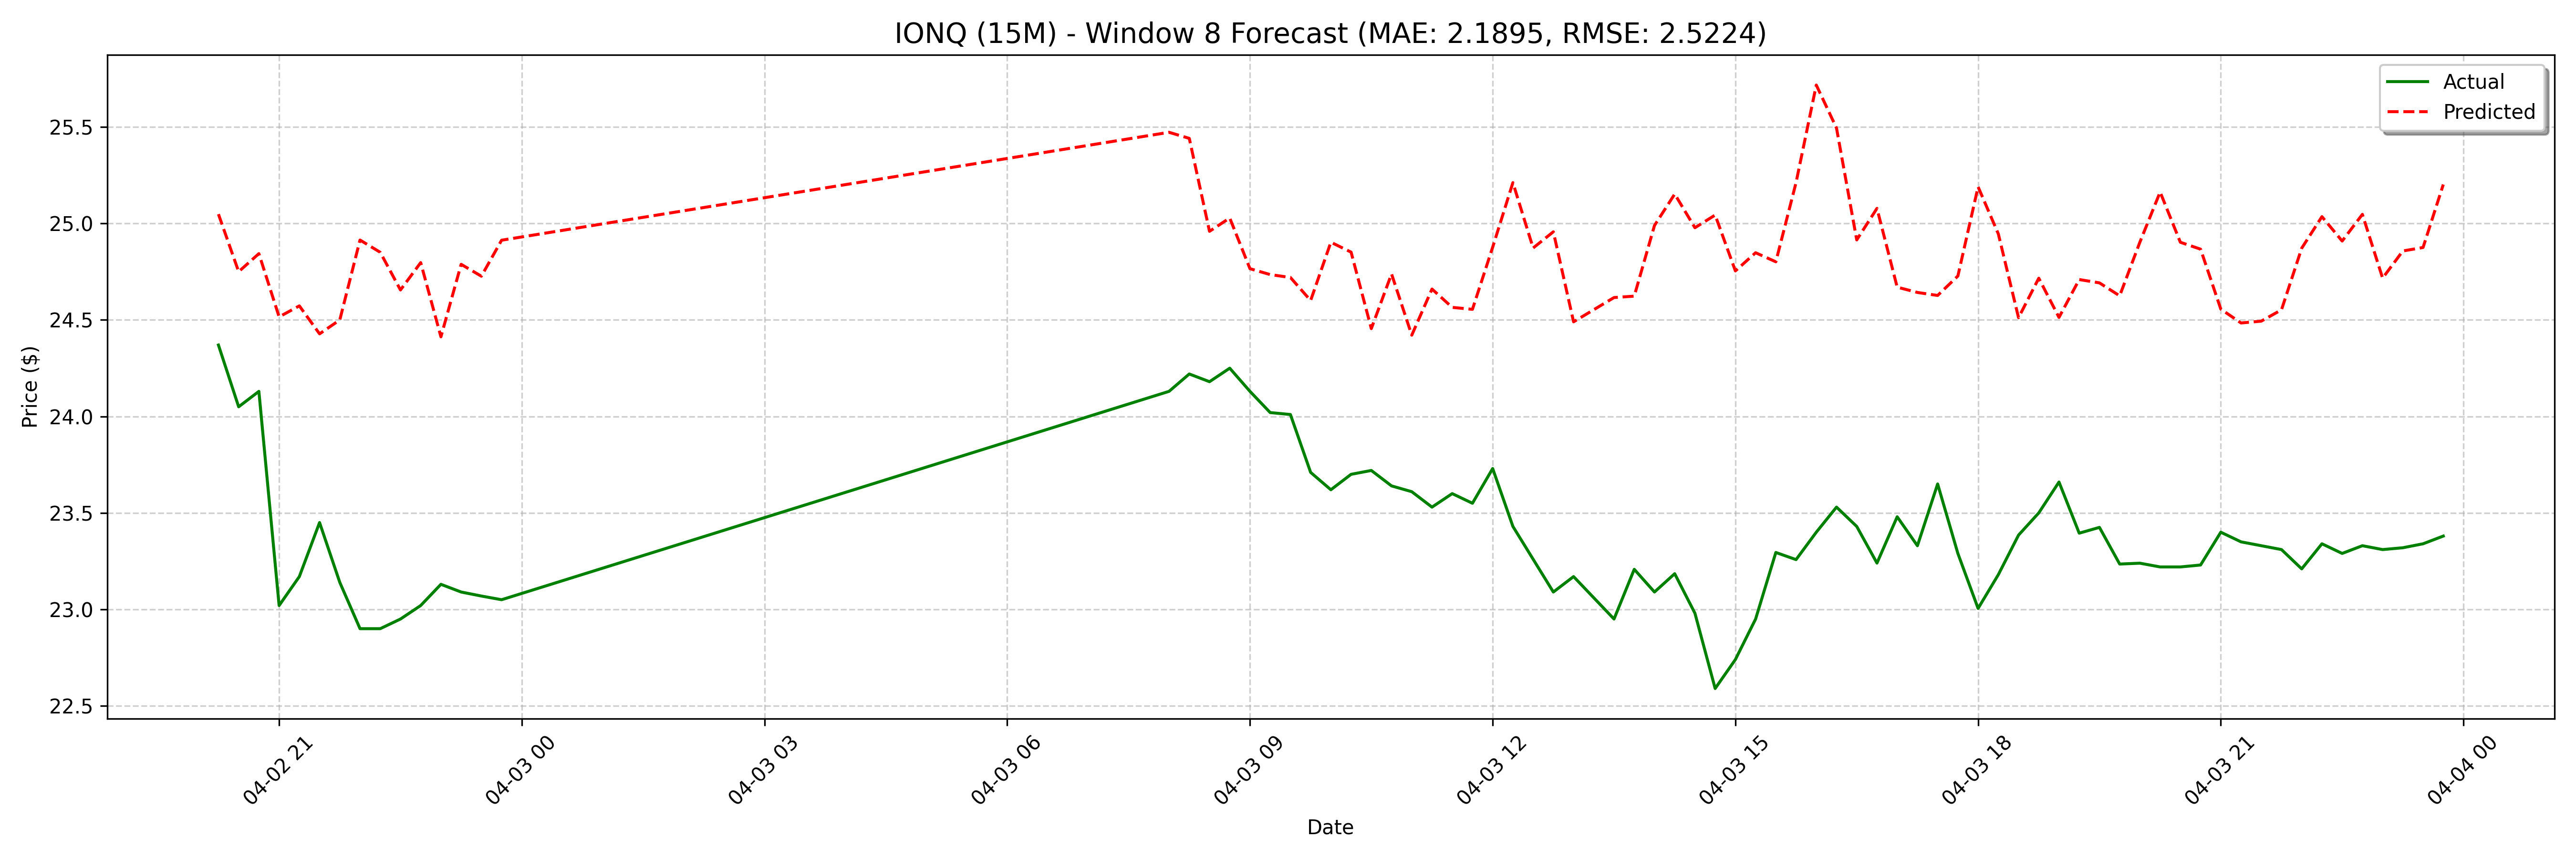

Data behind this chart, as committed beside it:
date, actual, forecast
2025-04-02 20:15:00, 24.37, 25.05
2025-04-02 20:30:00, 24.05, 24.75
2025-04-02 20:45:00, 24.13, 24.84
2025-04-02 21:00:00, 23.02, 24.52
2025-04-02 21:15:00, 23.17, 24.57
2025-04-02 21:30:00, 23.45, 24.43
2025-04-02 21:45:00, 23.14, 24.5
2025-04-02 22:00:00, 22.9, 24.91
2025-04-02 22:15:00, 22.9, 24.85
2025-04-02 22:30:00, 22.95, 24.66
2025-04-02 22:45:00, 23.02, 24.8
2025-04-02 23:00:00, 23.13, 24.41
2025-04-02 23:15:00, 23.09, 24.79
2025-04-02 23:30:00, 23.07, 24.73
2025-04-02 23:45:00, 23.05, 24.91
2025-04-03 08:00:00, 24.13, 25.3
2025-04-03 08:15:00, 24.22, 25.2
2025-04-03 08:30:00, 24.18, 24.52
2025-04-03 08:45:00, 24.25, 24.71
2025-04-03 09:00:00, 24.13, 24.45
2025-04-03 09:15:00, 24.02, 24.5
2025-04-03 09:30:00, 24.01, 24.49
2025-04-03 09:45:00, 23.71, 24.6
2025-04-03 10:00:00, 23.62, 25.04
2025-04-03 10:15:00, 23.7, 24.93
2025-04-03 10:30:00, 23.72, 24.52
2025-04-03 10:45:00, 23.64, 24.68
2025-04-03 11:00:00, 23.61, 24.41
2025-04-03 11:15:00, 23.53, 24.57
2025-04-03 11:30:00, 23.6, 24.56
2025-04-03 11:45:00, 23.55, 24.65
2025-04-03 12:00:00, 23.73, 24.93
2025-04-03 12:15:00, 23.43, 25.08
2025-04-03 12:30:00, 23.26, 24.74
2025-04-03 12:45:00, 23.09, 24.89
2025-04-03 13:00:00, 23.17, 24.58
2025-04-03 13:30:00, 22.95, 24.64
2025-04-03 13:45:00, 23.21, 24.61
2025-04-03 14:00:00, 23.09, 24.54
2025-04-03 14:15:00, 23.18, 25.05
2025-04-03 14:30:00, 22.98, 25.09
2025-04-03 14:45:00, 22.59, 24.78
2025-04-03 15:00:00, 22.74, 24.98
2025-04-03 15:15:00, 22.95, 24.57
2025-04-03 15:30:00, 23.3, 24.71
2025-04-03 15:45:00, 23.26, 24.82
2025-04-03 16:00:00, 23.4, 25.19
2025-04-03 16:15:00, 23.53, 25.47
2025-04-03 16:30:00, 23.43, 25.44
2025-04-03 16:45:00, 23.24, 24.96
2025-04-03 17:00:00, 23.48, 25.03
2025-04-03 17:15:00, 23.33, 24.77
2025-04-03 17:30:00, 23.65, 24.74
2025-04-03 17:45:00, 23.29, 24.72
2025-04-03 18:00:00, 23, 24.6
2025-04-03 18:15:00, 23.18, 24.9
2025-04-03 18:30:00, 23.39, 24.85
2025-04-03 18:45:00, 23.5, 24.46
2025-04-03 19:00:00, 23.66, 24.74
2025-04-03 19:15:00, 23.4, 24.42
... 68 more rows
